Run: headless pygame with SDL's dummy video driver; simulated clock (each Clock.tick advances the game by its frame time, no real sleeping); random seed 0; keys injected as events and as key.get_pressed() state; no mouse input.
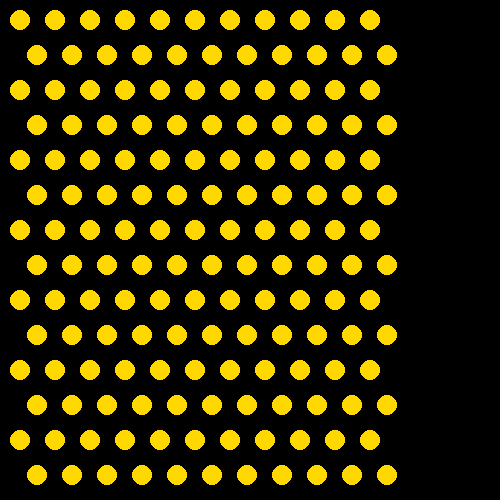
Frame 1 of 4 · flips 1–60 · no input
Frame 2 of 4 · flips 61–180 · tapped SPACE, RETURN · held RIGHT (→), D · screen unchanged from frame 1, image omitted
Frame 3 of 4 · flips 181–300 · held DOWN (↓), S · screen unchanged from frame 2, image omitted
Frame 4 of 4 · flips 301–420 · held LEFT (←), A, UP (↑), W · screen unchanged from frame 3, image omitted

The pygame program that drew these frames:

import pygame, random
 
# Define some colors and other constants

class Queue():
    def __init__(self):
        self.queue = []
    def enqueue(self, value):
        self.queue.append(value)
    def dequeue(self):
        if self.size() > 0:
            return self.queue.pop(0)
        else:
            return None
    def size(self):
        return len(self.queue)


class Stack():
    def __init__(self):
        self.stack = []
    def push(self, value):
        self.stack.append(value)
    def pop(self):
        if self.size() > 0:
            return self.stack.pop()
        else:
            return None
    def size(self):
        return len(self.stack)

BLACK = (0, 0, 0)
WHITE = (255, 255, 255)
GRAY = (125, 25, 25)
RANDOM = (15, 25, 144)
RED = (255,0, 0)
YELLOW = (255,216,0)

WIN_SIZE = 500

pygame.init()

wildfire = []
wildFireGraph = {}
shortest_path = []

class Fire:
    def __init__(self, ID, place, color, horizontal, vertical, width, height, status):
        self.ID = ID
        self.place = place
        self.color = color
        self.horizontal = horizontal
        self.vertical = vertical
        self.width = width
        self.height = height
        self.status = status
        
    def createFire(self, COLOR):
        pygame.draw.ellipse(self.place, COLOR, pygame.Rect(self.horizontal,self.vertical,self.width,self.height))


 
# Set the width and height of the screen [width, height]
size = (WIN_SIZE, WIN_SIZE)
screen = pygame.display.set_mode(size)

# Add a title
pygame.display.set_caption("Conway's Game of Life")
 
# Loop until the user clicks the close button.
done = False
 
# Used to manage how fast the screen updates
clock = pygame.time.Clock()
 




c = 100
w=0
x=10
y=10
generation = 1

while y < WIN_SIZE-10:

    if w in [100,101,102]:
        fire = Fire(w, screen, WHITE,x,y,20,20,1)
        wildfire.append(fire)

    else:
        fire = Fire(w, screen, WHITE,x,y,20,20,0)
        wildfire.append(fire)
    

    x = x + 35

    w +=1


    if x >=381:
        y = y + 35
        
        if y%2 == 0:
            x = 10
        else:
            x = 27






print('before', wildfire[100].status)


wildfire2 = wildfire[:]

for item in wildfire:
    if item.ID == 0:
        wildFireGraph[item.ID] = {item.ID+1, item.ID+11}
    elif item.ID == 10:
        wildFireGraph[item.ID] = {item.ID-1, item.ID+10, item.ID+11}
    elif item.ID == 143:
        wildFireGraph[item.ID] = {item.ID+1, item.ID-10, item.ID-11}
    elif item.ID == 153:
        wildFireGraph[item.ID] = {item.ID-1, item.ID-11}
    elif item.ID > 0 and item.ID < 10:
        wildFireGraph[item.ID] = {item.ID-1, item.ID+1, item.ID+10, item.ID+11}
    elif item.ID > 143 and item.ID < 153:
        wildFireGraph[item.ID] = {item.ID-1, item.ID+1, item.ID-10, item.ID-11}
    elif item.ID%11 == 0 and item.ID%2 != 0:
        wildFireGraph[item.ID] = {item.ID+1, item.ID-10, item.ID-11, item.ID+11, item.ID+12}
    elif item.ID%11 == 0 and item.ID%2 == 0:
        wildFireGraph[item.ID] = {item.ID+1, item.ID-11, item.ID+11} 
    elif (item.ID+1)%11 == 0 and (item.ID+1)%2 != 0:
        wildFireGraph[item.ID] = {item.ID-1, item.ID-11, item.ID+11} 
    elif (item.ID+1)%11 == 0 and (item.ID+1)%2 == 0:
        wildFireGraph[item.ID] = {item.ID-1, item.ID-12, item.ID-11, item.ID+10, item.ID+11}
    elif item.vertical%2 == 0:
        wildFireGraph[item.ID] = {item.ID-1, item.ID+1, item.ID-12, item.ID-11, item.ID+10, item.ID+11}
    else:
        wildFireGraph[item.ID] = {item.ID-1, item.ID+1, item.ID-11, item.ID-10, item.ID+11, item.ID+12}


# -------- Main Program Loop -----------
while not done:
    # --- Main event loop
    for event in pygame.event.get():
        if event.type == pygame.QUIT:
            done = True
 
    # --- Game logic should go here
    

 
    # --- Screen-clearing code goes here
 
    # Here, we clear the screen to gray. Don't put other drawing commands
    # above this, or they will be erased with this command.
    screen.fill(BLACK)
 
    # --- Drawing code should go here

  
    

    # --- Go ahead and update the screen with what we've drawn.
 
    # --- Limit to 5 frames per second
    clock.tick(1)


 

    def bfs(starting_vertex, destination_vertex):
        """
        Return a list containing the shortest path from
        starting_vertex to destination_vertex in
        breath-first order.
        """

        breadth = Queue()
        visited = []
        breadth.enqueue([starting_vertex])
        while breadth.size():

            path = breadth.dequeue()
            node = path[-1]

            if node not in visited:
                visited.append(node)
                if node == destination_vertex:
                    return path
                
                for neighbor in wildFireGraph[node]:
                    copy_path = path[:]
                    copy_path.append(neighbor)
                    breadth.enqueue(copy_path)

    def dfs(starting_vertex, destination_vertex):
            depth = Stack()
            visited = []
            depth.push([starting_vertex])
            while depth.size():
                path = depth.pop()
                node = path[-1]
                if node not in visited:
                    visited.append(node)
                    if node == destination_vertex:
                        return path

                    for neighbor in wildFireGraph[node]:
                        new_path = path[:]
                        new_path.append(neighbor)
                        depth.push(new_path)


    def dft(starting_vertex):

        depth = Stack()
        visited = []
        depth.push(starting_vertex)
        

        while depth.size():
            node = depth.pop()
            visited.append(node)
            fires_burning = 0

            for vertex in wildFireGraph[node]:
                if vertex not in visited and vertex not in depth.stack:
                    depth.push(vertex)

            for vertex in wildFireGraph[node]:
                if wildfire[vertex].status == 1:
                    fires_burning = fires_burning + 1


            if fires_burning < 2 and wildfire[node].status == 1:
                wildfire2[node].status = 0
                print(f'node {node} has changed to {wildfire2[vertex].status}')

            elif fires_burning in [2,3] and wildfire[node].status == 1:
                wildfire2[node].status = 1
                print(f'node {node} has changed to {wildfire2[vertex].status}')

            elif fires_burning >=4 and wildfire[node].status == 1:
                wildfire2[node].status = 1
                print(f'node {node} has changed to {wildfire2[vertex].status}')

            elif fires_burning == 3 and wildfire[node].status == 0:
                wildfire2[node].status = 1
                print(f'node {node} has changed to {wildfire2[vertex].status}')
        

    if generation > 1:
        dft(0)
        wildfire = wildfire2[:]


    print('after', wildfire[100].status,  wildfire[101].status,  wildfire[102].status)
    for item in wildfire:
        if item.status == 1:
            item.createFire(RED)
        else:
            item.createFire(YELLOW)

    pygame.display.flip()

    generation +=1


    # shortest_path = dfs(0,6)


    
    
     # Close the window and quit.
pygame.quit()
        # {1: {2}, 2: {3, 4}, 3: {5}, 4: {6, 7}, 5: {3}, 6: {3}, 7: {1, 6}}
